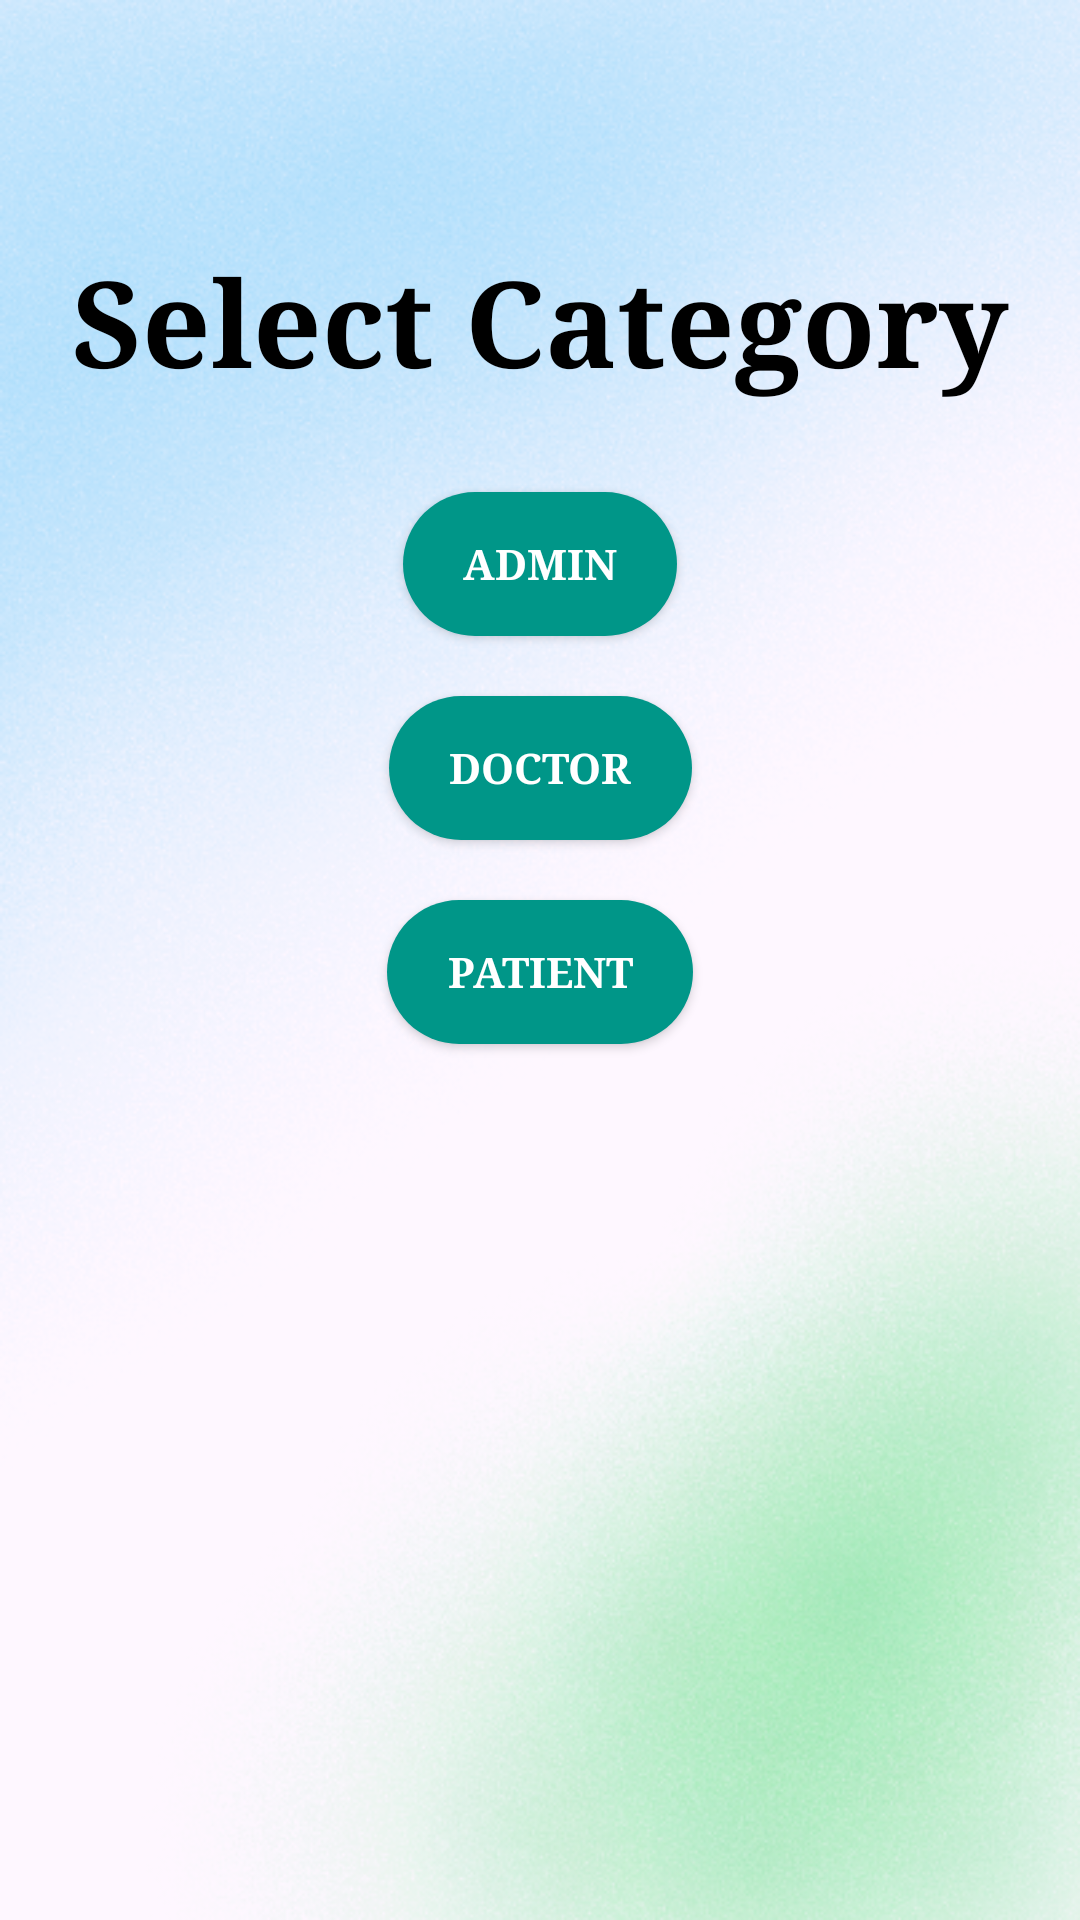

Produce the Android XML layout that renders to this screen, including the resource entries it uses.
<!-- AndroidManifest.xml: application theme Theme.Hospital_management_sem8 -->
<!-- res/layout/activity_categories.xml -->
<?xml version="1.0" encoding="utf-8"?>
<androidx.constraintlayout.widget.ConstraintLayout xmlns:android="http://schemas.android.com/apk/res/android"
    xmlns:app="http://schemas.android.com/apk/res-auto"
    xmlns:tools="http://schemas.android.com/tools"
    android:id="@+id/categories"
    android:layout_width="match_parent"
    android:layout_height="990dp"
    android:background="@drawable/back"
    tools:context=".CategoriesActivity">

    <TextView
        android:id="@+id/tvCategoriesHeader"
        android:layout_width="wrap_content"
        android:layout_height="wrap_content"
        android:text="Select Category"
        android:textSize="40sp"
        android:textColor="#000000"
        android:textStyle="bold"
        android:fontFamily="serif"
        android:layout_marginTop="80dp"
        app:layout_constraintTop_toTopOf="parent"
        app:layout_constraintStart_toStartOf="parent"
        app:layout_constraintEnd_toEndOf="parent"
        android:layout_marginBottom="50dp"/>

    
    <Button
        android:id="@+id/btnAdmin"
        android:layout_width="wrap_content"
        android:layout_height="wrap_content"
        android:text="Admin"
        android:textColor="#FFFFFF"
        android:textStyle="bold"
        android:fontFamily="serif"
        android:background="@drawable/rounded_button"
        app:layout_constraintTop_toBottomOf="@id/tvCategoriesHeader"
        app:layout_constraintStart_toStartOf="parent"
        app:layout_constraintEnd_toEndOf="parent"
        android:layout_marginTop="30dp"
        app:layout_constraintHorizontal_bias="0.5" />

    
    <Button
        android:id="@+id/btnDoctor"
        android:layout_width="wrap_content"
        android:layout_height="wrap_content"
        android:text="Doctor"
        android:fontFamily="serif"
        android:textStyle="bold"
        android:textColor="#FFFFFF"
        android:background="@drawable/rounded_button"
        app:layout_constraintTop_toBottomOf="@id/btnAdmin"
        app:layout_constraintStart_toStartOf="parent"
        app:layout_constraintEnd_toEndOf="parent"
        android:layout_marginTop="20dp"
        app:layout_constraintHorizontal_bias="0.5" />

    
    <Button
        android:id="@+id/btnPatient"
        android:layout_width="wrap_content"
        android:layout_height="wrap_content"
        android:text="Patient"
        android:textColor="#FFFFFF"
        android:textStyle="bold"
        android:fontFamily="serif"
        android:background="@drawable/rounded_button"
        app:layout_constraintTop_toBottomOf="@id/btnDoctor"
        app:layout_constraintStart_toStartOf="parent"
        app:layout_constraintEnd_toEndOf="parent"
        android:layout_marginTop="20dp"
        app:layout_constraintHorizontal_bias="0.5" />

</androidx.constraintlayout.widget.ConstraintLayout>
<!-- resources referenced by this layout -->
<resources>
  <!-- drawable back: png bitmap (drawable, 288274 bytes) -->
  <!-- drawable rounded_button (drawable) -->
  <?xml version="1.0" encoding="utf-8"?>
  <shape xmlns:android="http://schemas.android.com/apk/res/android" android:shape="rectangle">
      <corners android:radius="30dp"/>
      <solid android:color="@color/teal"/>
      <padding android:left="20dp" android:right="20dp" android:top="10dp" android:bottom="10dp"/>
  </shape>
  <style name="Theme.Hospital_management_sem8" parent="Base.Theme.Hospital_management_sem8" />
  <color name="teal">#009688</color>
  <style name="Base.Theme.Hospital_management_sem8" parent="Theme.Material3.DayNight.NoActionBar">
          
          
      </style>
</resources>
